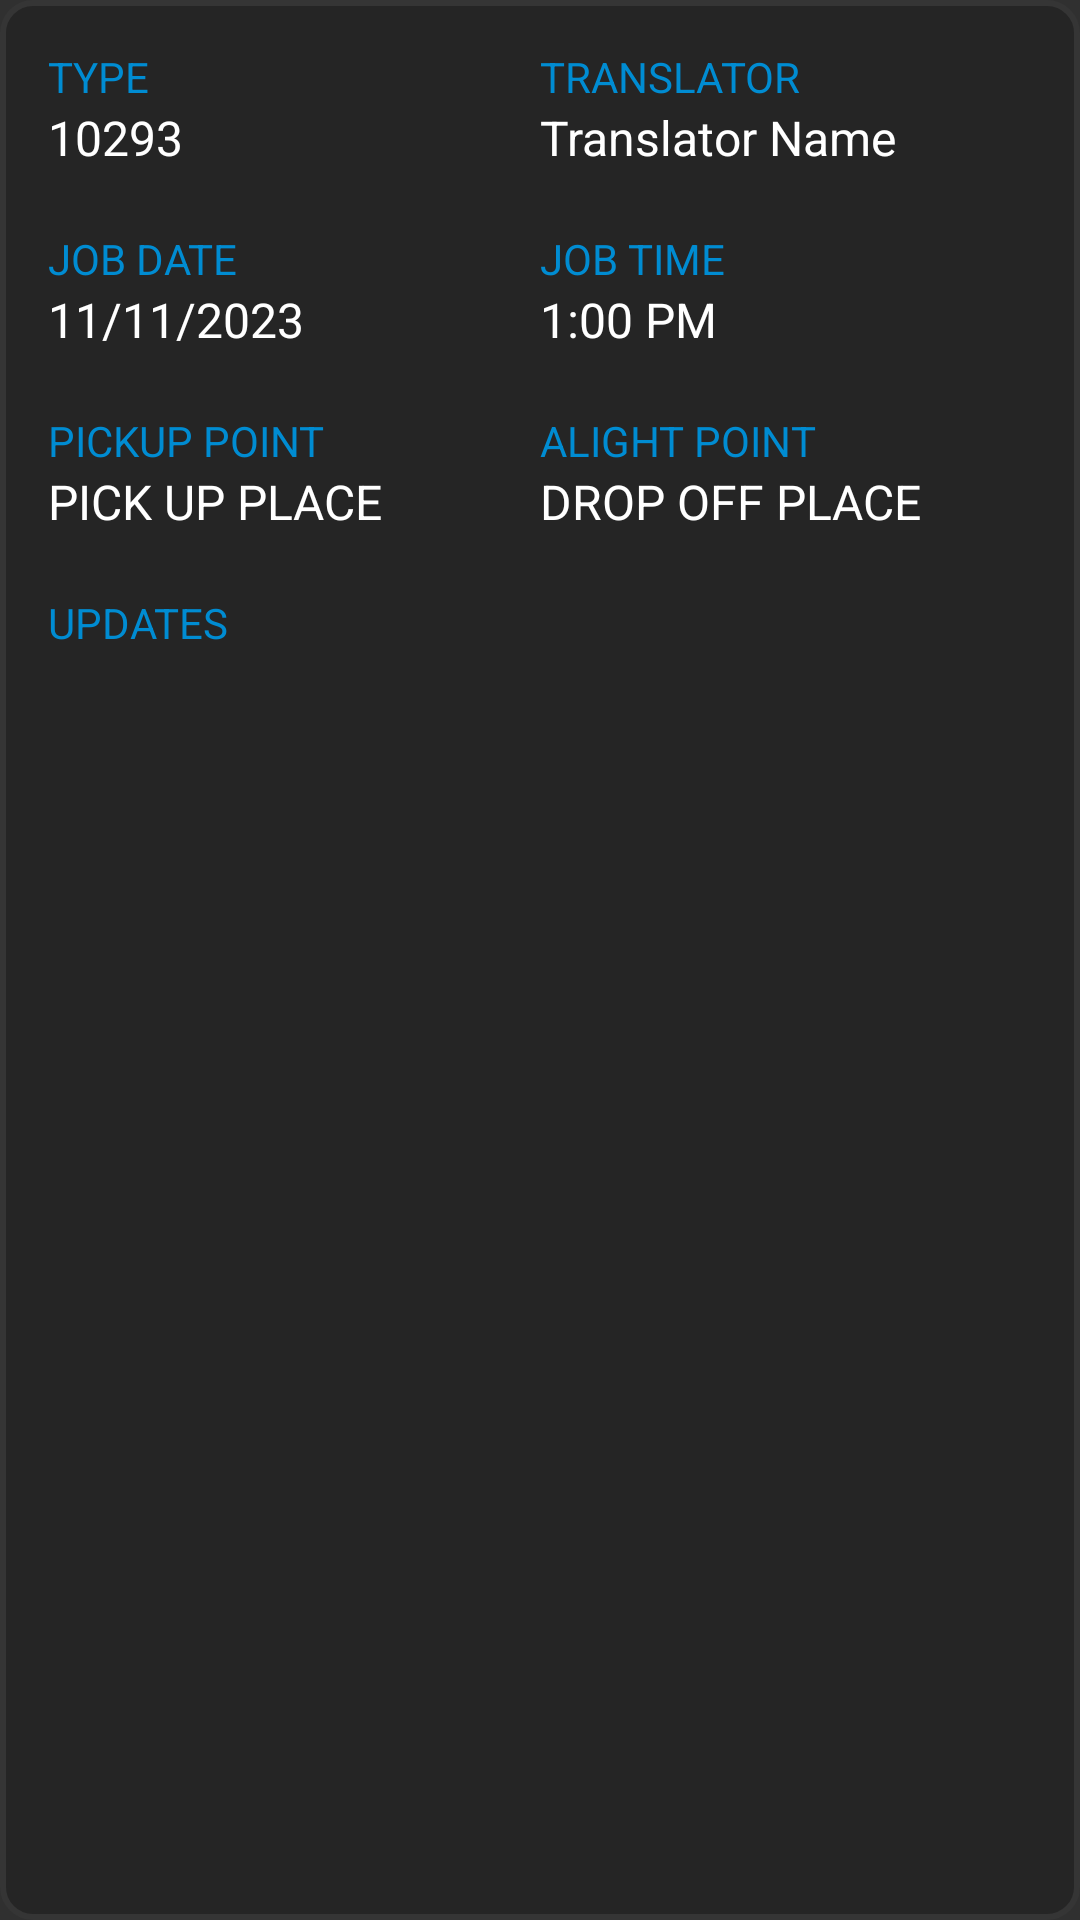

This screen was rendered from an Android layout file. Write that file and the resources it references.
<!-- AndroidManifest.xml: application theme Theme.AppCompat -->
<!-- res/layout/cell_patient.xml -->
<?xml version="1.0" encoding="utf-8"?>
<LinearLayout xmlns:android="http://schemas.android.com/apk/res/android"
    xmlns:tools="http://schemas.android.com/tools"
    android:id="@+id/main_layout"
    android:layout_width="match_parent"
    android:layout_height="wrap_content"
    android:layout_marginLeft="16dp"
    android:layout_marginRight="16dp"
    android:layout_marginBottom="16dp"
    android:background="@drawable/rounded_layout"
    android:baselineAligned="false"
    android:orientation="vertical"
    android:padding="16dp">

    
    <LinearLayout
        android:layout_width="match_parent"
        android:layout_height="wrap_content"
        android:orientation="horizontal">

        <LinearLayout
            android:layout_weight="1"
            android:layout_width="match_parent"
            android:layout_height="wrap_content"
            android:orientation="vertical">

            <TextView
                style="@style/cell_label"
                android:layout_width="wrap_content"
                android:layout_height="wrap_content"
                android:text="TYPE" />

            <TextView
                android:id="@+id/job_type"
                style="@style/cell_text"
                android:layout_width="wrap_content"
                android:layout_height="wrap_content"
                android:layout_weight="1"
                android:text="10293" />

        </LinearLayout>


        <LinearLayout
            android:layout_weight="1"
            android:layout_width="match_parent"
            android:layout_height="wrap_content"
            android:orientation="vertical">

            <TextView
                style="@style/cell_label"
                android:layout_width="wrap_content"
                android:layout_height="wrap_content"
                android:text="TRANSLATOR" />

            <TextView
                android:id="@+id/translator"
                style="@style/cell_text"
                android:layout_width="wrap_content"
                android:layout_height="wrap_content"
                android:layout_weight="1"
                android:text="Translator Name" />

        </LinearLayout>





    </LinearLayout>
    <View
        android:layout_width="wrap_content"
        android:layout_height="20dp"/>
    
    <LinearLayout
        android:layout_width="match_parent"
        android:layout_height="wrap_content"
        android:orientation="horizontal">

        <LinearLayout
            android:layout_weight="1"
            android:layout_width="match_parent"
            android:layout_height="wrap_content"
            android:orientation="vertical">

            <TextView
                style="@style/cell_label"
                android:layout_width="wrap_content"
                android:layout_height="wrap_content"
                android:text="JOB DATE" />

            <TextView
                android:id="@+id/job_date"
                style="@style/cell_text"
                android:layout_width="wrap_content"
                android:layout_height="wrap_content"
                android:layout_weight="1"
                android:text="11/11/2023" />

        </LinearLayout>


        <LinearLayout
            android:layout_weight="1"
            android:layout_width="match_parent"
            android:layout_height="wrap_content"
            android:orientation="vertical">

            <TextView
                style="@style/cell_label"
                android:layout_width="wrap_content"
                android:layout_height="wrap_content"
                android:text="JOB TIME" />

            <TextView
                android:id="@+id/job_time"
                style="@style/cell_text"
                android:layout_width="wrap_content"
                android:layout_height="wrap_content"
                android:layout_weight="1"
                android:text="1:00 PM" />

        </LinearLayout>





    </LinearLayout>

    <View
        android:layout_width="wrap_content"
        android:layout_height="20dp"/>

    
    <LinearLayout
        android:layout_width="match_parent"
        android:layout_height="wrap_content"
        android:orientation="horizontal">



        <LinearLayout
            android:layout_weight="1"
            android:layout_width="match_parent"
            android:layout_height="wrap_content"
            android:orientation="vertical">

            <TextView
                style="@style/cell_label"
                android:layout_width="wrap_content"
                android:layout_height="wrap_content"
                android:text="PICKUP POINT" />

            <TextView
                android:id="@+id/pickup"
                style="@style/cell_text"
                android:layout_width="wrap_content"
                android:layout_height="wrap_content"
                android:layout_weight="1"
                android:text="PICK UP PLACE" />

        </LinearLayout>


        <LinearLayout
            android:layout_weight="1"
            android:layout_width="match_parent"
            android:layout_height="wrap_content"
            android:orientation="vertical">

            <TextView
                style="@style/cell_label"
                android:layout_width="wrap_content"
                android:layout_height="wrap_content"
                android:text="ALIGHT POINT" />

            <TextView
                android:id="@+id/dropoff"
                style="@style/cell_text"
                android:layout_width="wrap_content"
                android:layout_height="wrap_content"
                android:layout_weight="1"
                android:text="DROP OFF PLACE" />

        </LinearLayout>

    </LinearLayout>

    <View
        android:layout_width="wrap_content"
        android:layout_height="20dp"/>

    
    <LinearLayout
        android:id="@+id/update_layout"
        android:layout_width="match_parent"
        android:layout_height="wrap_content"
        android:orientation="horizontal">

        <LinearLayout
            android:layout_width="match_parent"
            android:layout_height="wrap_content"
            android:orientation="vertical">

            <TextView
                style="@style/cell_label"
                android:layout_width="wrap_content"
                android:layout_height="wrap_content"
                android:text="UPDATES" />

            <TextView
                android:id="@+id/updateText"
                style="@style/cell_text"
                android:layout_width="match_parent"
                android:layout_height="wrap_content"
                android:gravity="top|start"
                android:layout_weight="2"
                android:text="" />

        </LinearLayout>
    </LinearLayout>


</LinearLayout>
<!-- resources referenced by this layout -->
<resources>
  <!-- drawable rounded_layout (drawable) -->
  <shape xmlns:android="http://schemas.android.com/apk/res/android">
      <solid android:color="@color/layout"/>
  
      <corners android:radius="10dp"/>
      <padding android:left="0dp" android:top="0dp" android:right="0dp" android:bottom="0dp" />
      <stroke android:color="@color/layout_stroke" android:width="2dp" />
  </shape>
  <style name="cell_label" parent="AppTheme">
          <item name="fontPath">fonts/Lato-Regular.ttf</item>
          <item name="android:textColor">@color/cell_label</item>
          <item name="android:textSize">14sp</item>
          <item name="fontFamily">@font/lato_regular</item>
      </style>
  <style name="cell_text" parent="AppTheme">
          <item name="fontPath">fonts/Lato-Regular.ttf</item>
          <item name="android:textColor">@color/cell_text</item>
          <item name="android:textSize">16sp</item>
          <item name="fontFamily">@font/lato_regular</item>
  
      </style>
  <color name="layout">#252525</color>
  <color name="layout_stroke">#353535</color>
  <style name="AppTheme" parent="Theme.AppCompat.NoActionBar">
          
          <item name="colorPrimary">@color/colorPrimary</item>
          <item name="colorPrimaryDark">@color/colorPrimaryDark</item>
          <item name="colorAccent">@color/colorAccent</item>
          <item name="windowActionBar">false</item>
          <item name="windowNoTitle">true</item>
          <item name="android:windowFullscreen">false</item>
          <item name="android:windowContentOverlay">@null</item>
  
  
  
      </style>
  <color name="cell_label">#008cd2</color>
  <color name="cell_text">#FFFFFF</color>
  <color name="colorPrimary">#19191D</color>
  <color name="colorPrimaryDark">#0F0F11</color>
  <color name="colorAccent">#00ACFF</color>
</resources>
